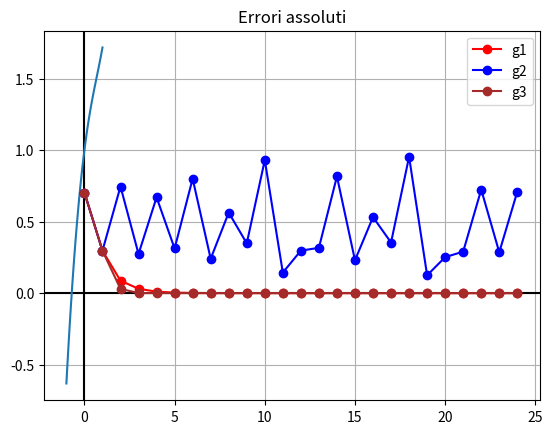

Here is the Python script that generated this plot:
import numpy as np
import math
import matplotlib.pyplot as plt

''' Metodo delle approssimazioni successive'''
def succ_app(f, g, tolf, tolx, maxit, xTrue, x0=0):
  
  err=np.zeros(maxit+1, dtype=np.float64)
  vecErrore=np.zeros(maxit+1, dtype=np.float64)
  
  i= 0
  err[0]=tolx+1
  if (xTrue != None):
      vecErrore[0] = np.abs(x0-xTrue)
  x = x0

  while (True): 
        
        i = i + 1
        oldx = x
        x = g(x)

        err[i] = abs(x-oldx)    
        if (xTrue != None):
            vecErrore[i] = np.abs(x-xTrue)
        
    
        if ((abs(f(x)) <= tolf and abs(x-oldx) <= tolx) or i >= maxit):
            break
  return (x, i, err, vecErrore) 


'''creazione del problema'''
f = lambda x : ((np.e)**x) - (x**2)
df = lambda x : ((np.e)**x) - 2*x

g1 = lambda x: x-f(x)*(np.e**(x/2))
g2 = lambda x: x-f(x)*(np.e**(-x/2))
g3 = lambda x: x-(f(x)/df(x))

xTrue = -0.7034674
fTrue = f(xTrue)
print('fTrue = ', fTrue)

tolx= 10**(-10)
tolf = 10**(-6)
maxit=100
x0= 0

a=-1.0
b=1.0


''' Grafico funzione in [-1, 1]'''

x_plot = np.linspace(a, b, 101)
f_plot = f(x_plot)


#Show grid and axis
plt.grid(True, "both")
plt.axhline(y=0, color="k")
plt.axvline(x=0, color="k")

#Show plot info
plt.title("Original function")

#Plot function
plt.plot(x_plot,f_plot)
plt.show()


'''Calcolo soluzione in g1, g2 e g3'''

xG1, iG1, errG1, vecErrG1 = succ_app(f, g1, tolf, tolx, maxit, xTrue)
print('Metodo approssimazioni successive g1 \n x =', xG1,'\n iter_new=', iG1)

xG2, iG2, errG2, vecErrG2 = succ_app(f, g2, tolf, tolx, maxit, xTrue)
print('Metodo approssimazioni successive g2 \n x =', xG2,'\n iter_new=', iG2)

xG3, iG3, errG3, vecErrG3 = succ_app(f, g3, tolf, tolx, maxit, xTrue)
print('Metodo approssimazioni successive g3 \n x =', xG3,'\n iter_new=', iG3)


''' Grafico Errore vs Iterazioni'''

#Calculate first zero index of the two arrays
firstZero = max(np.where(vecErrG1 == 0)[0][0], np.where(vecErrG3 == 0)[0][0])

#Truncate array at the found position
vecErrG1 = vecErrG1[:firstZero + 1]
vecErrG2 = vecErrG2[:firstZero + 1]
vecErrG3 = vecErrG3[:firstZero + 1]

#Set title
plt.title("Errori assoluti")

# g1
plt.plot(vecErrG1, color="red", label = "g1", marker = 'o')
# g2
plt.plot(vecErrG2, color="blue", label = "g2", marker = 'o')
# g3
plt.plot(vecErrG3, color="brown", label = "g3", marker = 'o')

plt.legend()
plt.show()